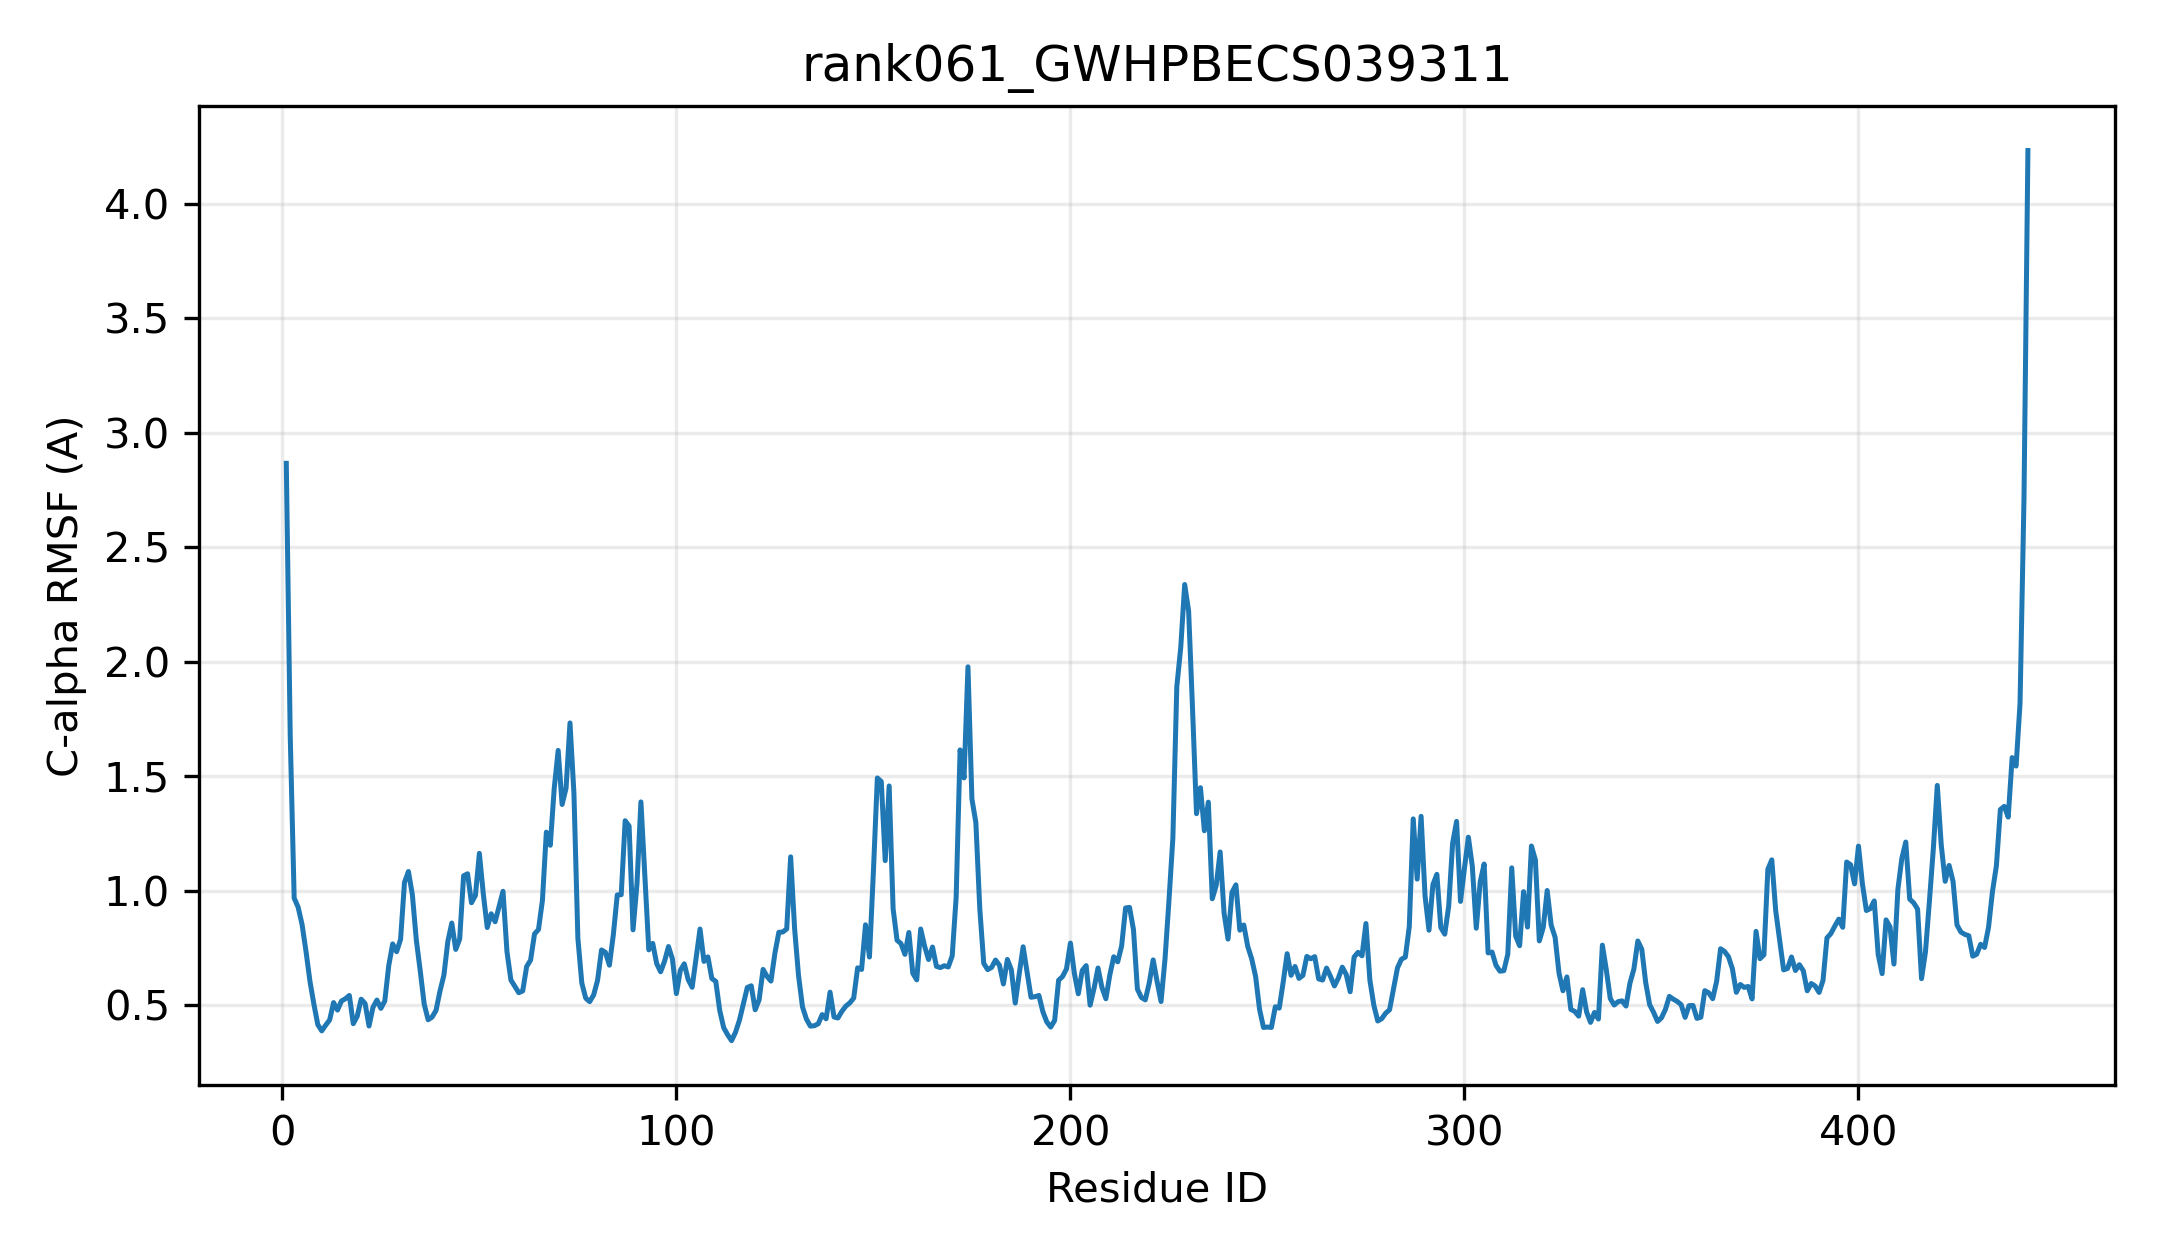

The table this chart was drawn from, first rows:
resid, resname, ca_rmsf_A
1, MET, 2.866
2, VAL, 1.675
3, THR, 0.968
4, PRO, 0.9289
5, THR, 0.8532
6, LEU, 0.7361
7, HIS, 0.6056
8, VAL, 0.5054
9, ALA, 0.4155
10, MET, 0.3885
11, PHE, 0.4134
12, PRO, 0.436
13, TRP, 0.5121
14, PHE, 0.4791
15, ALA, 0.5188
16, MET, 0.5288
17, GLY, 0.5431
18, HIS, 0.4198
19, LEU, 0.452
20, THR, 0.5268
21, PRO, 0.5077
22, TYR, 0.4097
23, LEU, 0.4911
24, HIS, 0.523
25, LEU, 0.4867
26, ALA, 0.5192
27, ASN, 0.6732
28, LYS, 0.7681
29, LEU, 0.7341
30, ALA, 0.7878
31, ASN, 1.037
32, LEU, 1.084
33, GLY, 0.9822
34, HIS, 0.7849
35, LYS, 0.6496
36, ILE, 0.505
37, SER, 0.4371
38, PHE, 0.4487
39, LEU, 0.4776
40, VAL, 0.5617
41, PRO, 0.6316
42, THR, 0.7789
43, LYS, 0.8591
44, THR, 0.744
45, GLN, 0.789
46, SER, 1.065
47, LYS, 1.074
48, LEU, 0.9479
49, ASN, 0.9799
50, HIS, 1.163
51, LEU, 0.986
52, ASN, 0.8396
53, LEU, 0.8997
54, HIS, 0.8647
55, PRO, 0.9305
56, SER, 0.9978
57, LEU, 0.7351
58, ILE, 0.6106
59, THR, 0.5831
60, PHE, 0.5551
... 383 more rows
